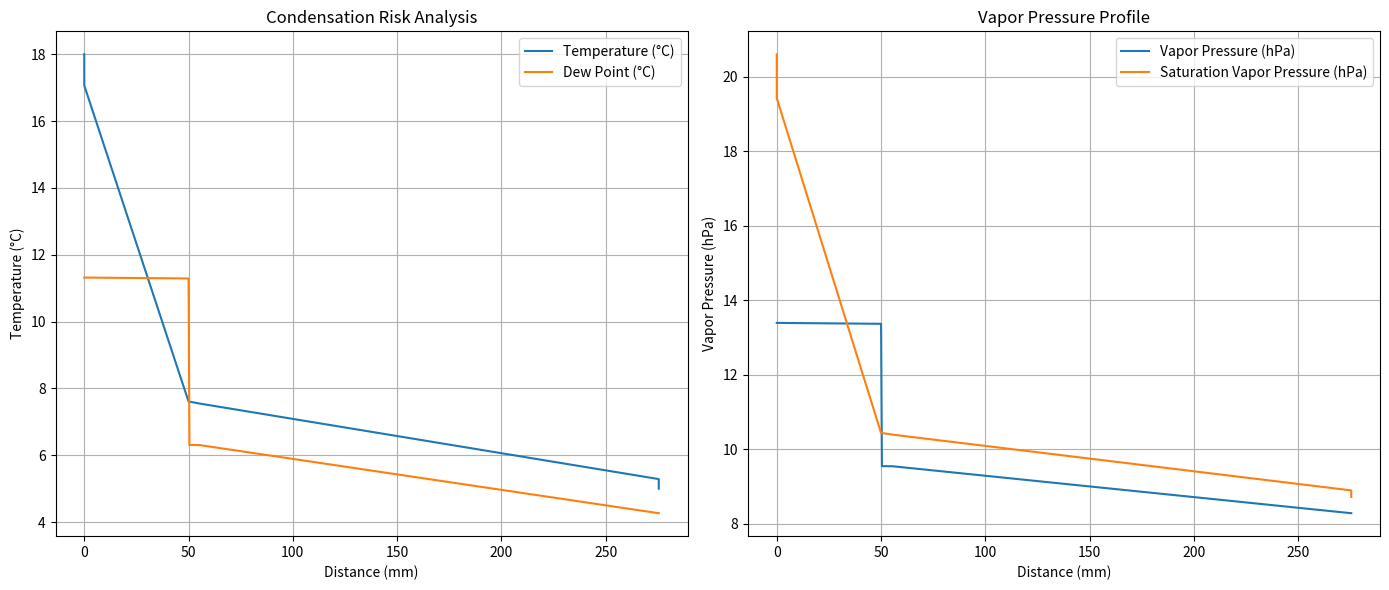

Write Python code to recreate this figure.
from dataclasses import dataclass
from typing import List
import math
import matplotlib.pyplot as plt


def calculate_vapor_pressure(temperature_celsius: float, relative_humidity: float) -> float:
    """
    Calculate the vapor pressure at a given temperature and relative humidity.

    Parameters:
    temperature_celsius (float): Temperature in degrees Celsius.
    relative_humidity (float): Relative humidity as a percentage (0-100).

    Returns:
    float: Vapor pressure in hPa (hectopascals).
    """
    # Constants for the Magnus formula
    a = 17.27
    b = 237.7  # in degrees Celsius

    # Magnus formula to calculate saturation vapor pressure
    saturation_vapor_pressure = 6.1078 * math.exp((a * temperature_celsius) / (b + temperature_celsius))

    # Actual vapor pressure
    vapor_pressure = (relative_humidity / 100.0) * saturation_vapor_pressure

    return vapor_pressure


def calculate_dew_point(vapor_pressure: float) -> float:
    """
    Calculate the dew point temperature given the temperature and vapor pressure.

    Parameters:
    vapor_pressure (float): Actual vapor pressure in hPa (hectopascals).

    Returns:
    float: Dew point temperature in degrees Celsius.
    """
    # Constants for the Magnus formula
    a = 17.27
    b = 237.7  # in degrees Celsius

    # Calculate the intermediate value for dew point calculation
    alpha = math.log(vapor_pressure / 6.1078)

    # Dew point calculation
    dew_point = (b * alpha) / (a - alpha)

    return dew_point


@dataclass
class Material:
    name: str
    conductivity: float
    vapor_resistivity: float


@dataclass
class Layer:
    name: str             # Name of the layer
    thickness: float      # Thickness in mm
    material: Material    # Material of the layer

    start_temperature: float = None
    end_temperature: float = None

    start_vapor_pressure: float = None
    end_vapor_pressure: float = None

    def thermal_resistance(self) -> float:
        """
        Calculate the thermal resistance of the layer in m²K/W.
        Converts thickness from mm to meters.
        """
        return (self.thickness / 1000) / self.material.conductivity

    def vapour_resistance(self) -> float:
        """
        Calculate the vapour resistance of the layer in m²sPa/W.
        Converts thickness from mm to meters.
        """
        return (self.thickness / 1000) * self.material.vapor_resistivity


@dataclass
class Wall:
    layers: List[Layer]

    def compute(self, inside_temp: float, outside_temp: float, inside_rh: float, outside_rh: float) -> None:
        total_resistance = sum(layer.thermal_resistance() for layer in self.layers)
        # Calculate the start and end temperatures and vapor pressures
        end_vapor_pressure = calculate_vapor_pressure(outside_temp, outside_rh)
        start_vapor_pressure = calculate_vapor_pressure(inside_temp, inside_rh)
        total_vapor_resistance = sum(layer.vapour_resistance() for layer in self.layers)
        for i, layer in enumerate(self.layers):
            if i == 0:
                layer.start_temperature = inside_temp
                layer.start_vapor_pressure = start_vapor_pressure
            else:
                layer.start_temperature = self.layers[i - 1].end_temperature
                layer.start_vapor_pressure = self.layers[i - 1].end_vapor_pressure

            total_temperature_difference = inside_temp - outside_temp
            this_layer_temperature_difference = total_temperature_difference * (layer.thermal_resistance() / total_resistance)

            layer.end_temperature = layer.start_temperature - this_layer_temperature_difference

            total_vapor_pressure_difference = start_vapor_pressure - end_vapor_pressure
            this_layer_vapor_pressure_difference = total_vapor_pressure_difference * (layer.vapour_resistance() / total_vapor_resistance)
            layer.end_vapor_pressure = layer.start_vapor_pressure - this_layer_vapor_pressure_difference

    def u_value(self) -> float:
        """
        Calculate the U-value of the wall in W/m²K.
        """
        total_resistance = sum(layer.thermal_resistance() for layer in self.layers)

        return 1 / total_resistance

    def display_layers(self) -> None:
        """
        Display the details of each layer.
        """
        for layer in self.layers:
            print(f"{layer.name}: {layer.thickness} mm, {layer.material.conductivity} W/mK (resistance: {layer.thermal_resistance():.4f} m²K/W). Start temperature: {layer.start_temperature:.2f}°C, End temperature: {layer.end_temperature:.2f}°C. Start vapor pressure: {layer.start_vapor_pressure:.2f} hPa, End vapor pressure: {layer.end_vapor_pressure:.2f} hPa.")


# Example layers materials
brick = Material(name="Brickwork", conductivity=0.7, vapor_resistivity=60)
lime_plaster = Material(name="Lime Plaster", conductivity=0.6, vapor_resistivity=5)
rockwool = Material(name="Rockwool", conductivity=0.032, vapor_resistivity=0.5)
wood_wool = Material(name="Wood Wool", conductivity=0.038, vapor_resistivity=5)
pir_insulation = Material(name="PIR Insulation", conductivity=0.022, vapor_resistivity=100)
aluminium_foil = Material(name="Aluminium Foil", conductivity=5, vapor_resistivity=100000)

internal_surface = Layer(name="Internal Surface", thickness=0.01, material=Material(name="Internal Surface", conductivity=(0.01 / (1000 * 0.13)), vapor_resistivity=0))
internal_skim = Layer(name="Internal Lime Plaster Skim", thickness=0, material=lime_plaster)
insulation_board = Layer(name="Insulation Wood Board", thickness=50, material=wood_wool)
internal_render = Layer(name="Internal Lime Plaster Render", thickness=5, material=lime_plaster)
brickwork = Layer(name="Brickwork",  thickness=220, material=brick)
vapor_membrane = Layer(name="Vapor Membrane", thickness=0.4, material=aluminium_foil)
external_surface = Layer(name="External Surface", thickness=0.01, material=Material(name="External Surface", conductivity=(0.01 / (1000 * 0.04)), vapor_resistivity=0))

# Creating a wall with these layers
wall = Wall(layers=[internal_surface, internal_skim, insulation_board, vapor_membrane, internal_render, brickwork, external_surface])

# Calculate and display the U-value
u_value = wall.u_value()
print(f"The U-value of the wall is: {u_value:.3f} W/m²K, {(1.0/u_value):.3f} m²K/W\n\n")  # Industry standard is ~2.1 W/m²K for a solid brick wall

# Optionally display the details of each layer
start_rh = 65
end_rh = 95
outside_temp = 5
inside_temp = 18
wall.compute(inside_temp=inside_temp, outside_temp=outside_temp, inside_rh=start_rh, outside_rh=end_rh)

print(f"Outside temperature: {outside_temp:.1f}°C, Outside relative humidity: {end_rh:.0f}%")
print("Outside dew point temperature: ", calculate_dew_point(calculate_vapor_pressure(outside_temp, end_rh)))

wall.display_layers()

# Plot the temperature profile and the dew point temperature profile
distance = [sum(layer.thickness for layer in wall.layers[:i]) for i in range(len(wall.layers) + 1)]
temperatures = [layer.start_temperature for layer in wall.layers] + [wall.layers[-1].end_temperature]
dew_points = [calculate_dew_point(layer.start_vapor_pressure) for layer in wall.layers] + [calculate_dew_point(wall.layers[-1].end_vapor_pressure)]
vapor_pressures = [layer.start_vapor_pressure for layer in wall.layers] + [wall.layers[-1].end_vapor_pressure]
saturation_vapor_pressures = [calculate_vapor_pressure(layer.start_temperature, 100) for layer in wall.layers] + [calculate_vapor_pressure(wall.layers[-1].end_temperature, 100)]

fig, axs = plt.subplots(1, 2, figsize=(14, 6))
axs[0].plot(distance, temperatures, label="Temperature (°C)")
axs[0].plot(distance, dew_points, label="Dew Point (°C)")
axs[0].set_xlabel("Distance (mm)")
axs[0].set_ylabel("Temperature (°C)")
axs[0].legend()
axs[0].set_title("Condensation Risk Analysis")
axs[0].grid()

axs[1].plot(distance, vapor_pressures, label="Vapor Pressure (hPa)")
axs[1].plot(distance, saturation_vapor_pressures, label="Saturation Vapor Pressure (hPa)")
axs[1].set_xlabel("Distance (mm)")
axs[1].set_ylabel("Vapor Pressure (hPa)")
axs[1].legend()
axs[1].set_title("Vapor Pressure Profile")
axs[1].grid()

# Display the plots
plt.tight_layout()
plt.show()
